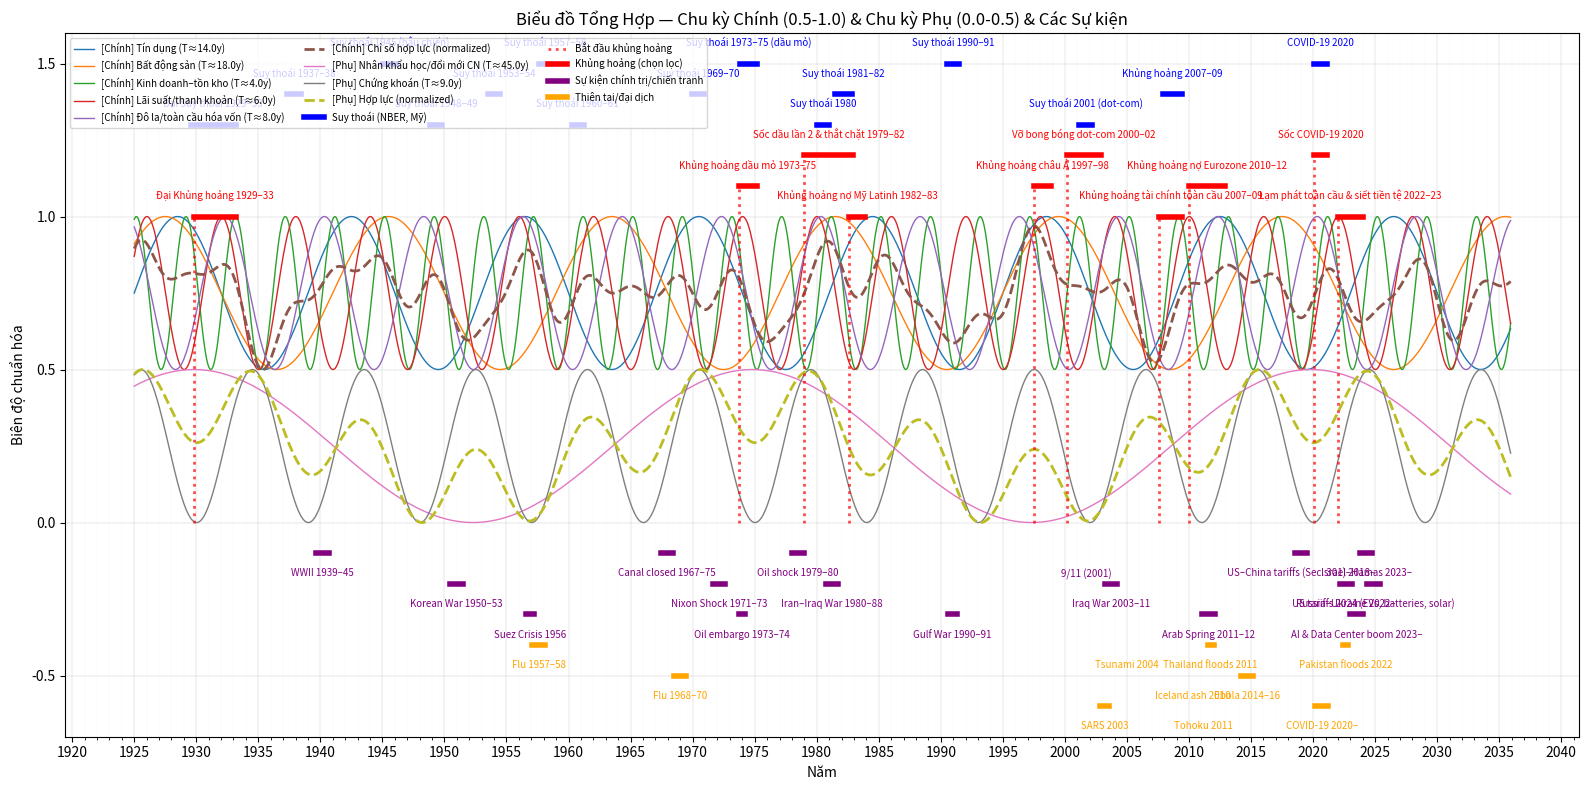

Here is the Python script that generated this plot:
# Combined chart with main cycles (0.5-1.0) and secondary cycles (0.0-0.5)
# Events shown as horizontal lines at different y positions

import numpy as np
import pandas as pd
import matplotlib.pyplot as plt
import os
from matplotlib.dates import YearLocator, DateFormatter

# ---------- Constants ----------
# Y-axis positions for horizontal lines (3-level zigzag)
CRISIS_Y_POSITIONS = [1.0, 1.1, 1.2]      # Red horizontal lines for crises (3 levels)
RECESSION_Y_POSITIONS = [1.3, 1.4, 1.5]   # Blue horizontal lines for recessions (3 levels)
POLITICAL_Y_POSITIONS = [-0.1, -0.2, -0.3]   # Purple horizontal lines for political/war events (3 levels)
DISASTER_Y_POSITIONS = [-0.4, -0.5, -0.6]    # Orange/Yellow horizontal lines for disasters (3 levels)

# Sine wave amplitude and positioning
MAIN_CYCLES_MIN = 0.5        # Main cycles range: 0.5 to 1.0
MAIN_CYCLES_MAX = 1.0
SECONDARY_CYCLES_MIN = 0.0   # Secondary cycles range: 0.0 to 0.5
SECONDARY_CYCLES_MAX = 0.5

# Y-axis limits for combined chart
Y_AXIS_MIN = -0.7           # Minimum y-axis value to show disaster events (down to -0.6)
Y_AXIS_MAX = 1.6            # Maximum y-axis value (increased for recession at 1.5)

# ---------- Timeline ----------
dates = pd.date_range(start="1925-01-01", end="2035-12-31", freq="MS")
t_years = (dates - dates[0]).days / 365.25

# ---------- Define cycles ----------
# Main cycles (name, period_years, phase_rad, weight)
main_cycles = [
    ("Tín dụng",                 14.0, 0.0,  1.00),
    ("Bất động sản",             18.0, 0.7,  0.90),
    ("Kinh doanh–tồn kho",        4.0, 1.3,  0.55),
    ("Lãi suất/thanh khoản",      6.0, 0.5,  0.80),
    ("Đô la/toàn cầu hóa vốn",    8.0, 2.1,  0.70),
]

# Secondary cycles
secondary_cycles = [
    ("Nhân khẩu học/đổi mới CN", 45.0, 0.9, 0.65),
    ("Chứng khoán",               9.0, 1.2, 0.60),
]

# ---------- Build series ----------
def build_main_cycle_series(cycles):
    """Build main cycles with range 0.5 to 1.0"""
    series_dict = {}
    composite = np.zeros_like(t_years, dtype=float)
    for name, period, phase, weight in cycles:
        s = np.sin(2*np.pi * (t_years / period) + phase)
        # Scale to range 0.5 to 1.0
        s_scaled = MAIN_CYCLES_MIN + (MAIN_CYCLES_MAX - MAIN_CYCLES_MIN) * (s + 1) / 2
        series_dict[f"{name} (T≈{period}y)"] = s_scaled
        composite += weight * s
    # Normalize and scale composite to same range
    composite /= (np.max(np.abs(composite)) + 1e-9)
    composite_scaled = MAIN_CYCLES_MIN + (MAIN_CYCLES_MAX - MAIN_CYCLES_MIN) * (composite + 1) / 2
    return series_dict, composite_scaled

def build_secondary_cycle_series(cycles):
    """Build secondary cycles with range 0.0 to 0.5"""
    series_dict = {}
    composite = np.zeros_like(t_years, dtype=float)
    for name, period, phase, weight in cycles:
        s = np.sin(2*np.pi * (t_years / period) + phase)
        # Scale to range 0.0 to 0.5
        s_scaled = SECONDARY_CYCLES_MIN + (SECONDARY_CYCLES_MAX - SECONDARY_CYCLES_MIN) * (s + 1) / 2
        series_dict[f"{name} (T≈{period}y)"] = s_scaled
        composite += weight * s
    # Normalize and scale composite to same range
    composite /= (np.max(np.abs(composite)) + 1e-9)
    composite_scaled = SECONDARY_CYCLES_MIN + (SECONDARY_CYCLES_MAX - SECONDARY_CYCLES_MIN) * (composite + 1) / 2
    return series_dict, composite_scaled

main_series, main_composite = build_main_cycle_series(main_cycles)
secondary_series, secondary_composite = build_secondary_cycle_series(secondary_cycles)

# ---------- Recessions (NBER, US) ----------
recession_periods = [
    ("1929-08-01", "1933-03-01", "Đại Suy thoái 1929–33"),
    ("1937-05-01", "1938-06-01", "Suy thoái 1937–38"),
    ("1945-02-01", "1945-10-01", "Suy thoái 1945 (hậu chiến)"),
    ("1948-11-01", "1949-10-01", "Suy thoái 1948–49"),
    ("1953-07-01", "1954-05-01", "Suy thoái 1953–54"),
    ("1957-08-01", "1958-04-01", "Suy thoái 1957–58"),
    ("1960-04-01", "1961-02-01", "Suy thoái 1960–61"),
    ("1969-12-01", "1970-11-01", "Suy thoái 1969–70"),
    ("1973-11-01", "1975-03-01", "Suy thoái 1973–75 (dầu mỏ)"),
    ("1980-01-01", "1980-07-01", "Suy thoái 1980"),
    ("1981-07-01", "1982-11-01", "Suy thoái 1981–82"),
    ("1990-07-01", "1991-03-01", "Suy thoái 1990–91"),
    ("2001-03-01", "2001-11-01", "Suy thoái 2001 (dot-com)"),
    ("2007-12-01", "2009-06-01", "Khủng hoảng 2007–09"),
    ("2020-02-01", "2020-04-01", "COVID-19 2020"),
]

crisis_periods = [
    ("1929-10-24", "1933-03-01", "Đại Khủng hoảng 1929–33"),
    ("1973-10-01", "1975-03-01", "Khủng hoảng dầu mỏ 1973–75"),
    ("1979-01-01", "1982-12-01", "Sốc dầu lần 2 & thắt chặt 1979–82"),
    ("1982-08-01", "1983-12-01", "Khủng hoảng nợ Mỹ Latinh 1982–83"),
    ("1997-07-01", "1998-12-01", "Khủng hoảng châu Á 1997–98"),
    ("2000-03-01", "2002-12-01", "Vỡ bong bóng dot-com 2000–02"),
    ("2007-08-01", "2009-06-01", "Khủng hoảng tài chính toàn cầu 2007–09"),
    ("2010-01-01", "2012-12-01", "Khủng hoảng nợ Eurozone 2010–12"),
    ("2020-02-01", "2020-12-31", "Sốc COVID-19 2020"),
    ("2022-01-01", "2023-12-31", "Lạm phát toàn cầu & siết tiền tệ 2022–23"),
]

# Political/War Events (Purple)
political_events = [
    ("1939-09-01", "1945-09-02", "WWII 1939–45"),
    ("1950-06-25", "1953-07-27", "Korean War 1950–53"),
    ("1956-07-26", "1957-03-07", "Suez Crisis 1956"),
    ("1967-06-05", "1975-06-05", "Canal closed 1967–75"),
    ("1971-08-15", "1973-03-01", "Nixon Shock 1971–73"),
    ("1973-10-06", "1974-03-18", "Oil embargo 1973–74"),
    ("1978-01-01", "1980-12-31", "Oil shock 1979–80"),
    ("1980-09-22", "1988-08-20", "Iran–Iraq War 1980–88"),
    ("1990-08-02", "1991-04-11", "Gulf War 1990–91"),
    ("2001-09-11", "2001-09-11", "9/11 (2001)"),
    ("2003-03-20", "2011-12-18", "Iraq War 2003–11"), 
    ("2011-02-01", "2012-12-31", "Arab Spring 2011–12"),
    ("2018-07-06", "2025-12-31", "US–China tariffs (Sec. 301) 2018–"),
    ("2022-02-24", "2024-12-31", "Russia–Ukraine 2022–"),
    ("2023-01-01", "2025-12-31", "AI & Data Center boom 2023–"),
    ("2023-10-07", "2025-12-31", "Israel–Hamas 2023–"),
    ("2024-05-14", "2025-12-31", "US tariffs 2024 (EVs, batteries, solar)"),
]

# Natural Disaster/Pandemic Events (Orange/Yellow)
disaster_events = [
    ("1957-02-01", "1958-12-31", "Flu 1957–58"),
    ("1968-07-01", "1970-12-31", "Flu 1968–70"),
    ("2002-11-01", "2003-07-31", "SARS 2003"),
    ("2004-12-26", "2004-12-26", "Tsunami 2004"),
    ("2010-04-15", "2010-04-21", "Iceland ash 2010"),
    ("2011-03-11", "2011-03-11", "Tohoku 2011"),
    ("2011-07-01", "2011-12-31", "Thailand floods 2011"),
    ("2014-03-01", "2016-06-09", "Ebola 2014–16"),
    ("2020-03-11", "2023-12-31", "COVID-19 2020–"),
    ("2022-06-01", "2022-10-31", "Pakistan floods 2022"),
]

# ---------- Combined Chart: All cycles + events ----------
plt.figure(figsize=(16, 8))

# Plot main cycles (range 0.5 to 1.0)
for col, series in main_series.items():
    plt.plot(dates, series, linewidth=1, label=f"[Chính] {col}")

# Composite of main cycles
plt.plot(dates, main_composite, linestyle="--", linewidth=2, label="[Chính] Chỉ số hợp lực (normalized)")

# Plot secondary cycles (range 0.0 to 0.5)
for col, series in secondary_series.items():
    plt.plot(dates, series, linewidth=1, label=f"[Phụ] {col}")

# Composite of secondary cycles
plt.plot(dates, secondary_composite, linestyle="--", linewidth=2, label="[Phụ] Hợp lực (normalized)")

# Horizontal lines for recession periods with alternating y positions (blue)
label_added_recession = False
for i, (start_str, end_str, label) in enumerate(recession_periods):
    start_date = pd.to_datetime(start_str)
    end_date = pd.to_datetime(end_str)
    
    # Ensure minimum 1 year duration
    if (end_date - start_date).days < 365:
        end_date = start_date + pd.DateOffset(years=1)
    
    # Cycle through the three y positions
    y_position = RECESSION_Y_POSITIONS[i % 3]
    
    if not label_added_recession:
        plt.plot([start_date, end_date], [y_position, y_position], color='blue', linewidth=4, 
                label="Suy thoái (NBER, Mỹ)")
        label_added_recession = True
    else:
        plt.plot([start_date, end_date], [y_position, y_position], color='blue', linewidth=4)
    
    # Add label at the middle of the line
    mid_date = start_date + (end_date - start_date) / 2
    plt.annotate(label, xy=(mid_date, y_position + 0.05), ha='center', va='bottom', 
                fontsize=7, color='blue', rotation=0)

# Horizontal lines for crisis periods with alternating y positions (red)
label_added_crisis = False
label_added_crisis_start = False
for i, (start_str, end_str, label) in enumerate(crisis_periods):
    start_date = pd.to_datetime(start_str)
    end_date = pd.to_datetime(end_str)
    
    # Cycle through the three y positions first to get the crisis position
    y_position = CRISIS_Y_POSITIONS[i % 3]
    
    # Add vertical line from y=0 to the actual crisis y position
    if not label_added_crisis_start:
        plt.axvline(start_date, ymin=(0-Y_AXIS_MIN)/(Y_AXIS_MAX-Y_AXIS_MIN), 
                   ymax=(y_position-Y_AXIS_MIN)/(Y_AXIS_MAX-Y_AXIS_MIN), 
                   color='red', linestyle=':', linewidth=2, alpha=0.7,
                   label="Bắt đầu khủng hoảng")
        label_added_crisis_start = True
    else:
        plt.axvline(start_date, ymin=(0-Y_AXIS_MIN)/(Y_AXIS_MAX-Y_AXIS_MIN), 
                   ymax=(y_position-Y_AXIS_MIN)/(Y_AXIS_MAX-Y_AXIS_MIN), 
                   color='red', linestyle=':', linewidth=2, alpha=0.7)
    
    # Ensure minimum 1 year duration
    if (end_date - start_date).days < 365:
        end_date = start_date + pd.DateOffset(years=1)
    
    if not label_added_crisis:
        plt.plot([start_date, end_date], [y_position, y_position], color='red', linewidth=4, 
                label="Khủng hoảng (chọn lọc)")
        label_added_crisis = True
    else:
        plt.plot([start_date, end_date], [y_position, y_position], color='red', linewidth=4)
    
    # Add label at the middle of the line
    mid_date = start_date + (end_date - start_date) / 2
    plt.annotate(label, xy=(mid_date, y_position + 0.05), ha='center', va='bottom', 
                fontsize=7, color='red', rotation=0)

# Horizontal lines for political/war events with alternating y positions (purple)
label_added_political = False
for i, (start_str, end_str, label) in enumerate(political_events):
    start_date = pd.to_datetime(start_str)
    end_date = pd.to_datetime(end_str)
    
    # For single-day events (like 9/11), extend to 1 year for visibility
    # For multi-year events, ensure maximum 1 year duration
    if (end_date - start_date).days > 365:
        end_date = start_date + pd.DateOffset(years=1)
    
    # Cycle through the three y positions
    y_position = POLITICAL_Y_POSITIONS[i % 3]
    
    if not label_added_political:
        plt.plot([start_date, end_date], [y_position, y_position], color='purple', linewidth=4, 
                label="Sự kiện chính trị/chiến tranh")
        label_added_political = True
    else:
        plt.plot([start_date, end_date], [y_position, y_position], color='purple', linewidth=4)
    
    # Add label at the middle of the line
    mid_date = start_date + (end_date - start_date) / 2
    plt.annotate(label, xy=(mid_date, y_position - 0.05), ha='center', va='top', 
                fontsize=7, color='purple', rotation=0)

# Horizontal lines for disaster/pandemic events with alternating y positions (orange)
label_added_disaster = False
for i, (start_str, end_str, label) in enumerate(disaster_events):
    start_date = pd.to_datetime(start_str)
    end_date = pd.to_datetime(end_str)
    
    # For single-day events (like Tsunami, Tohoku), extend to 1 year for visibility
    # For multi-year events, ensure maximum 1 year duration
    if (end_date - start_date).days > 365:
        end_date = start_date + pd.DateOffset(years=1)
    
    # Cycle through the three y positions
    y_position = DISASTER_Y_POSITIONS[i % 3]
    
    if not label_added_disaster:
        plt.plot([start_date, end_date], [y_position, y_position], color='orange', linewidth=4, 
                label="Thiên tai/đại dịch")
        label_added_disaster = True
    else:
        plt.plot([start_date, end_date], [y_position, y_position], color='orange', linewidth=4)
    
    # Add label at the middle of the line
    mid_date = start_date + (end_date - start_date) / 2
    plt.annotate(label, xy=(mid_date, y_position - 0.05), ha='center', va='top', 
                fontsize=7, color='orange', rotation=0)

# Axis cosmetics
ax = plt.gca()
ax.xaxis.set_major_locator(YearLocator(base=5))    # Major ticks every 5 years instead of 10
ax.xaxis.set_minor_locator(YearLocator(base=1))    # Minor ticks every year
ax.xaxis.set_major_formatter(DateFormatter('%Y'))
ax.grid(True, which='major', linewidth=0.3, alpha=0.7)   # Major grid lines
ax.grid(True, which='minor', linewidth=0.1, alpha=0.3)   # Minor grid lines
plt.ylim(Y_AXIS_MIN, Y_AXIS_MAX)  # Set y-axis limits using constants
plt.title("Biểu đồ Tổng Hợp — Chu kỳ Chính (0.5-1.0) & Chu kỳ Phụ (0.0-0.5) & Các Sự kiện")
plt.xlabel("Năm")
plt.ylabel("Biên độ chuẩn hóa")
plt.legend(ncol=3, fontsize=7, loc='upper left')
plt.tight_layout()

# Save SVG
svg_rel = "./BieuDo_TongHop_ChuKy_SuKien.svg"
plt.savefig(svg_rel, format="svg")
svg_abs = os.path.abspath(svg_rel)

plt.show()

print(f"Biểu đồ tổng hợp đã được lưu: {svg_abs}")
